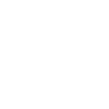
t = 0.00 s
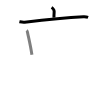
t = 2.50 s
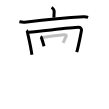
t = 5.25 s
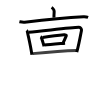
t = 7.75 s
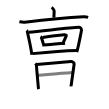
t = 10.50 s
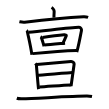
t = 13.00 s

The animated SVG that drew these frames (rendered in a browser with its animation timeline set to each time). Animation: 13 SMIL elements (animate=13); one cycle of 13.00 s.

<svg width="109px" height="109px" viewBox="0 0 px 109px" xmlns="http://www.w3.org/2000/svg" xmlns:xlink="http://www.w3.org/1999/xlink" xml:space="preserve" version="1.1"  baseProfile="full">
<path d="M51.53,7.5c0.99,0.53,2.62,2.6,2.61,3.66c0,3.91-0.31,3.23-0.13,6.54" style="fill:none;stroke:black;stroke-width:3;opacity:0">
  <animate attributeType="CSS" attributeName="opacity" from="0" to="1" begin="0s" dur="1s" repeatCount="0" fill="freeze" />
</path>
<path d="M19.39,21.68c1.76,0.35,3.3,0.73,5.32,0.48c12.02-1.45,44.75-4.74,58.75-5.44c2.06-0.1,3.11,0.04,4.65,0.62" style="fill:none;stroke:black;stroke-width:3;opacity:0">
  <animate attributeType="CSS" attributeName="opacity" from="0" to="1" begin="1s" dur="1s" repeatCount="0" fill="freeze" />
</path>
<path d="M26.55,30.5c0.72,0.58,0.83,1.21,0.98,1.96c1.01,5.07,2.91,12.43,4.39,22.37" style="fill:none;stroke:black;stroke-width:3;opacity:0">
  <animate attributeType="CSS" attributeName="opacity" from="0" to="1" begin="2s" dur="1s" repeatCount="0" fill="freeze" />
</path>
<path d="M28.71,32.2c13.04-1.02,41.49-4.59,50.22-4.83c1.99-0.06,2.76,1.92,2.53,3.12c-1.09,5.72-2.53,13.94-4.7,21.69" style="fill:none;stroke:black;stroke-width:3;opacity:0">
  <animate attributeType="CSS" attributeName="opacity" from="0" to="1" begin="3s" dur="1s" repeatCount="0" fill="freeze" />
</path>
<path d="M40.41,36.83c0.35,0.16,0.76,0.27,0.86,0.51c1.23,2.92,1.78,5.88,2.81,8.91" style="fill:none;stroke:black;stroke-width:3;opacity:0">
  <animate attributeType="CSS" attributeName="opacity" from="0" to="1" begin="4s" dur="1s" repeatCount="0" fill="freeze" />
</path>
<path d="M42.59,37.49c7.13-1.08,17.47-2.34,21.56-2.67c1.49-0.12,2.39,0.42,2.18,0.91c-0.88,2.01-1.92,4.45-3.23,7.24" style="fill:none;stroke:black;stroke-width:3;opacity:0">
  <animate attributeType="CSS" attributeName="opacity" from="0" to="1" begin="5s" dur="1s" repeatCount="0" fill="freeze" />
</path>
<path d="M44.29,45.04c5.17-0.58,14.2-1.31,20.79-1.88" style="fill:none;stroke:black;stroke-width:3;opacity:0">
  <animate attributeType="CSS" attributeName="opacity" from="0" to="1" begin="6s" dur="1s" repeatCount="0" fill="freeze" />
</path>
<path d="M32.62,53.62C44.75,52.5,62.25,51,76.76,50.58" style="fill:none;stroke:black;stroke-width:3;opacity:0">
  <animate attributeType="CSS" attributeName="opacity" from="0" to="1" begin="7s" dur="1s" repeatCount="0" fill="freeze" />
</path>
<path d="M35.3,63.47c0.55,0.57,1.1,0.85,1.12,1.62c0.02,0.78,1.92,23.16,2.12,23.94" style="fill:none;stroke:black;stroke-width:3;opacity:0">
  <animate attributeType="CSS" attributeName="opacity" from="0" to="1" begin="8s" dur="1s" repeatCount="0" fill="freeze" />
</path>
<path d="M36.77,64.52c3.02-0.17,31.47-2.89,34.22-3.08c2.29-0.15,3.2,1.97,3.14,2.56c-0.38,3.5-3.09,21.74-3.07,22.33" style="fill:none;stroke:black;stroke-width:3;opacity:0">
  <animate attributeType="CSS" attributeName="opacity" from="0" to="1" begin="9s" dur="1s" repeatCount="0" fill="freeze" />
</path>
<path d="M37.1,75.28c4.09-0.1,31.22-2.6,35.84-2.72" style="fill:none;stroke:black;stroke-width:3;opacity:0">
  <animate attributeType="CSS" attributeName="opacity" from="0" to="1" begin="10s" dur="1s" repeatCount="0" fill="freeze" />
</path>
<path d="M39.4,86.94c6.04-0.15,23.2-1.83,31.02-2.02" style="fill:none;stroke:black;stroke-width:3;opacity:0">
  <animate attributeType="CSS" attributeName="opacity" from="0" to="1" begin="11s" dur="1s" repeatCount="0" fill="freeze" />
</path>
<path d="M16.78,98.27c1.44,0.48,4.09,0.51,5.53,0.48c12.74-0.24,49.74-2.64,64.64-2.63c2.4,0,3.85,0.23,5.05,0.47" style="fill:none;stroke:black;stroke-width:3;opacity:0">
  <animate attributeType="CSS" attributeName="opacity" from="0" to="1" begin="12s" dur="1s" repeatCount="0" fill="freeze" />
</path>
</svg>
